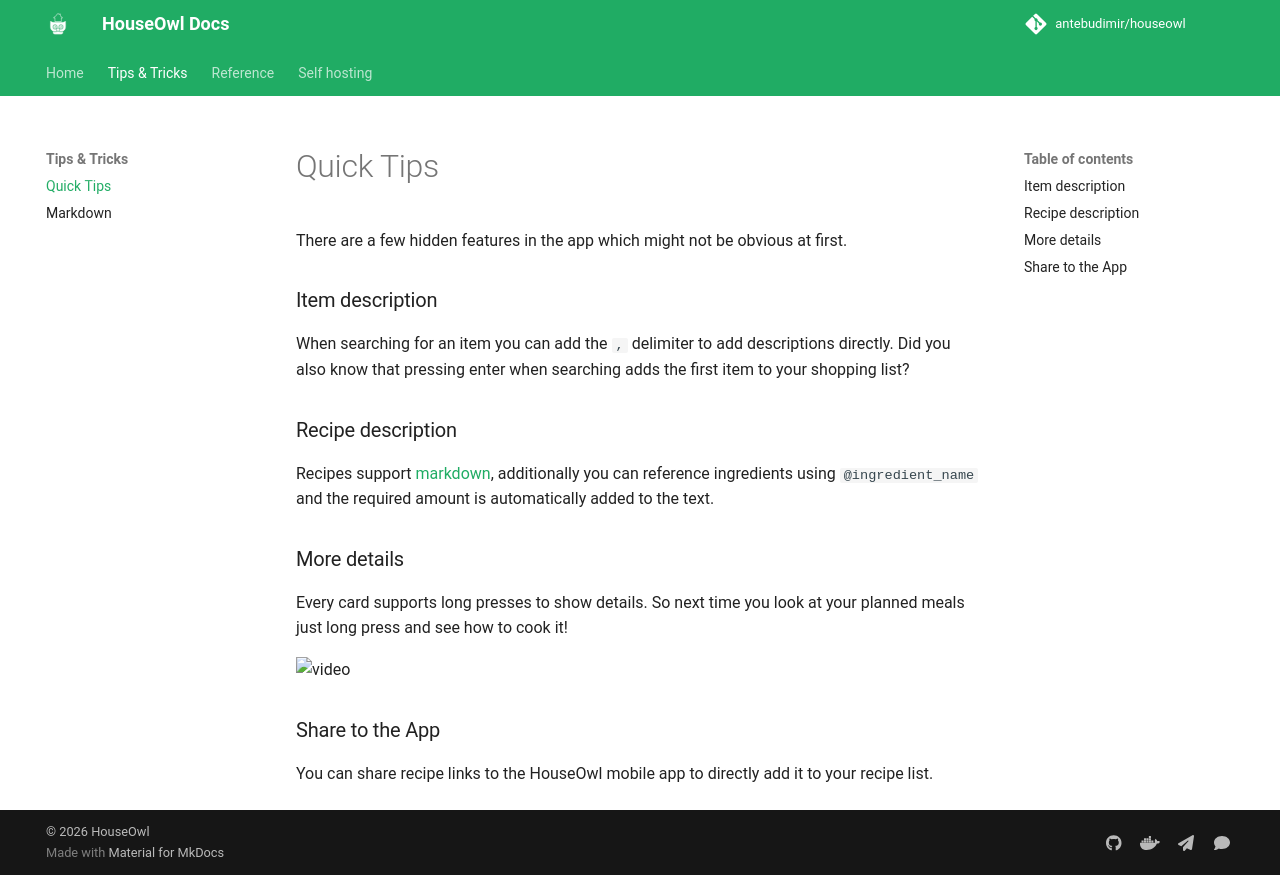

repository: antebudimir/houseowl · page: dev/Tips-&-Tricks/index.html · generator: mkdocs

# Quick Tips

There are a few hidden features in the app which might not be obvious at first.

### Item description

When searching for an item you can add the `,` delimiter to add descriptions directly.
Did you also know that pressing enter when searching adds the first item to your shopping list?

<!-- ![video](/img/screenshots/description.gif) -->

### Recipe description

Recipes support [markdown](./markdown.md), additionally you can reference ingredients using `@ingredient_name` and the required amount is automatically added to the text.

### More details

Every card supports long presses to show details. So next time you look at your planned meals just long press and see how to cook it!

![video](../img/screenshots/more-info.gif)

### Share to the App

You can share recipe links to the HouseOwl mobile app to directly add it to your recipe list.
